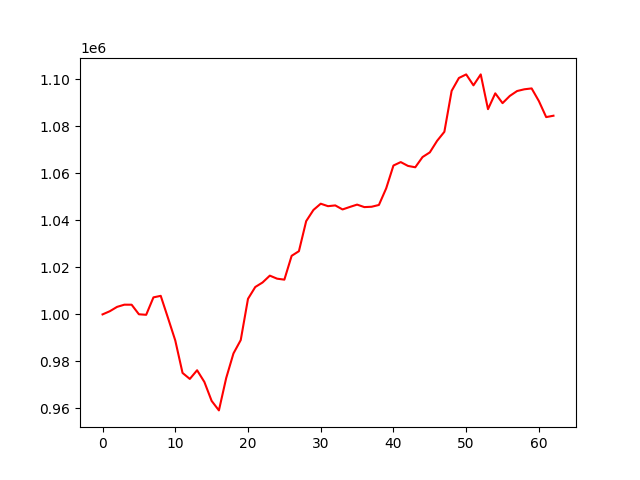

The data file committed next to this chart (first rows):
account_value, date, daily_return
1000000, 2023-10-05, 
1001354, 2023-10-06, 0.001354
1003206, 2023-10-09, 0.001849
1004135, 2023-10-10, 0.0009262
1004121, 2023-10-11, -1.3763302889047146e-05
1000054, 2023-10-12, -0.004051
999833, 2023-10-13, -0.0002206
1007243, 2023-10-16, 0.007411
1007894, 2023-10-17, 0.0006468
998485, 2023-10-18, -0.009336
988912, 2023-10-19, -0.009587
975113, 2023-10-20, -0.01395
972564, 2023-10-23, -0.002613
976251, 2023-10-24, 0.003791
971289, 2023-10-25, -0.005083
963224, 2023-10-26, -0.008304
959184, 2023-10-27, -0.004194
972921, 2023-10-30, 0.01432
983396, 2023-10-31, 0.01077
989083, 2023-11-01, 0.005782
1006629, 2023-11-02, 0.01774
1011655, 2023-11-03, 0.004993
1013572, 2023-11-06, 0.001895
1016484, 2023-11-07, 0.002873
1015194, 2023-11-08, -0.001269
1014779, 2023-11-09, -0.0004091
1024911, 2023-11-10, 0.009985
1026877, 2023-11-13, 0.001919
1039662, 2023-11-14, 0.01245
1044419, 2023-11-15, 0.004576
1047069, 2023-11-16, 0.002537
1046022, 2023-11-17, -0.001
1046344, 2023-11-20, 0.000308
1044632, 2023-11-21, -0.001636
1045686, 2023-11-22, 0.001009
1046686, 2023-11-24, 0.000956
1045624, 2023-11-27, -0.001014
1045776, 2023-11-28, 0.0001453
1046533, 2023-11-29, 0.0007238
1053595, 2023-11-30, 0.006748
1063311, 2023-12-01, 0.009222
1064767, 2023-12-04, 0.001369
1063135, 2023-12-05, -0.001533
1062562, 2023-12-06, -0.0005386
1066910, 2023-12-07, 0.004092
1068895, 2023-12-08, 0.001861
1073798, 2023-12-11, 0.004586
1077641, 2023-12-12, 0.00358
1095045, 2023-12-13, 0.01615
1100528, 2023-12-14, 0.005007
1102047, 2023-12-15, 0.00138
1097398, 2023-12-18, -0.004219
1102051, 2023-12-19, 0.00424
1087274, 2023-12-20, -0.01341
1093998, 2023-12-21, 0.006185
1089828, 2023-12-22, -0.003812
1092900, 2023-12-26, 0.002818
1094978, 2023-12-27, 0.001902
1095722, 2023-12-28, 0.0006796
1096091, 2023-12-29, 0.0003366
... 3 more rows
